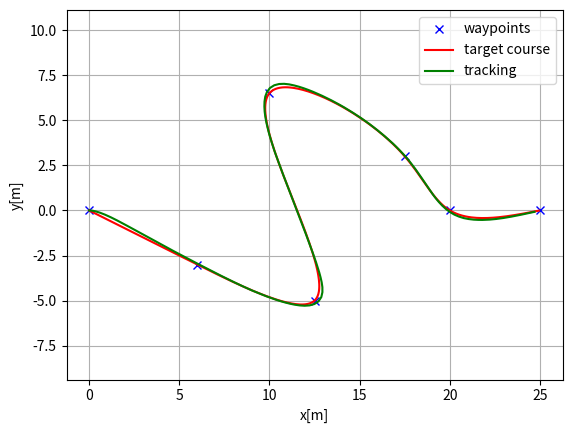
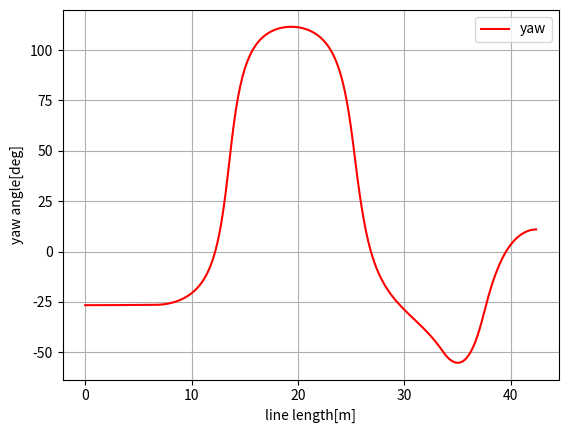
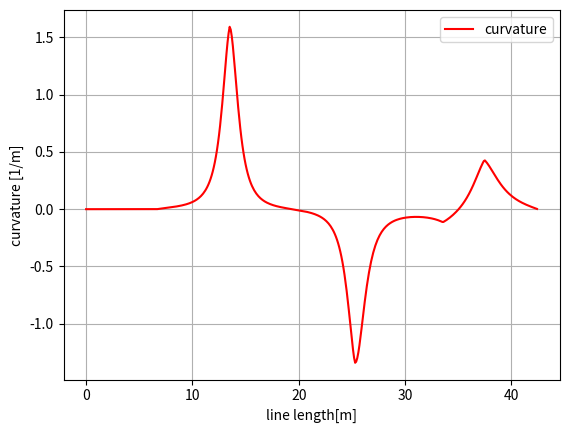

Python code for these plots, in order:
#!/usr/bin/env python
# coding: utf-8

# In[4]:


import math
import numpy as np
import bisect


class Spline:
    """
    Cubic Spline class
    """

    def __init__(self, x, y):
        self.b, self.c, self.d, self.w = [], [], [], []

        self.x = x
        self.y = y

        self.nx = len(x)  # dimension of x
        h = np.diff(x)

        # calc coefficient c
        self.a = [iy for iy in y]

        # calc coefficient c
        A = self.__calc_A(h)
        B = self.__calc_B(h)
        self.c = np.linalg.solve(A, B)
        #  print(self.c1)

        # calc spline coefficient b and d
        for i in range(self.nx - 1):
            self.d.append((self.c[i + 1] - self.c[i]) / (3.0 * h[i]))
            tb = (self.a[i + 1] - self.a[i]) / h[i] - h[i] * (self.c[i + 1] + 2.0 * self.c[i]) / 3.0
            self.b.append(tb)

    def calc(self, t):
        """
        Calc position
        if t is outside of the input x, return None
        """

        if t < self.x[0]:
            return None
        elif t > self.x[-1]:
            return None

        i = self.__search_index(t)
        dx = t - self.x[i]
        result = self.a[i] + self.b[i] * dx +self.c[i] * dx ** 2.0 + self.d[i] * dx ** 3.0

        return result

    def calcd(self, t):
        """
        Calc first derivative
        if t is outside of the input x, return None
        """

        if t < self.x[0]:
            return None
        elif t > self.x[-1]:
            return None

        i = self.__search_index(t)
        dx = t - self.x[i]
        result = self.b[i] + 2.0 * self.c[i] * dx + 3.0 * self.d[i] * dx ** 2.0
        return result

    def calcdd(self, t):
        """
        Calc second derivative
        """

        if t < self.x[0]:
            return None
        elif t > self.x[-1]:
            return None

        i = self.__search_index(t)
        dx = t - self.x[i]
        result = 2.0 * self.c[i] + 6.0 * self.d[i] * dx
        return result

    def __search_index(self, x):
        """
        search data segment index
        """
        return bisect.bisect(self.x, x) - 1

    def __calc_A(self, h):
        """
        calc matrix A for spline coefficient c
        """
        A = np.zeros((self.nx, self.nx))
        A[0, 0] = 1.0
        for i in range(self.nx - 1):
            if i != (self.nx - 2):
                A[i + 1, i + 1] = 2.0 * (h[i] + h[i + 1])
            A[i + 1, i] = h[i]
            A[i, i + 1] = h[i]

        A[0, 1] = 0.0
        A[self.nx - 1, self.nx - 2] = 0.0
        A[self.nx - 1, self.nx - 1] = 1.0
        #  print(A)
        return A

    def __calc_B(self, h):
        """
        calc matrix B for spline coefficient c
        """
        B = np.zeros(self.nx)
        for i in range(self.nx - 2):
            B[i + 1] = 3.0 * (self.a[i + 2] - self.a[i + 1]) / h[i + 1] - 3.0 * (self.a[i + 1] - self.a[i]) / h[i]
        return B


class Spline2D:
    """
    2D Cubic Spline class
    """

    def __init__(self, x, y):
        self.s = self.__calc_s(x, y)
        self.sx = Spline(self.s, x)
        self.sy = Spline(self.s, y)

    def __calc_s(self, x, y):
        dx = np.diff(x)
        dy = np.diff(y)
        self.ds = np.hypot(dx, dy)
        s = [0]
        s.extend(np.cumsum(self.ds))
        return s

    def calc_position(self, s):
        """
        calc position
        """
        x = self.sx.calc(s)
        y = self.sy.calc(s)

        return x, y

    def calc_curvature(self, s):
        """
        calc curvature
        """
        dx = self.sx.calcd(s)
        ddx = self.sx.calcdd(s)
        dy = self.sy.calcd(s)
        ddy = self.sy.calcdd(s)
        k = (ddy * dx - ddx * dy) / ((dx ** 2 + dy ** 2)**(3 / 2))
        return k

    def calc_yaw(self, s):
        """
        calc yaw
        """
        dx = self.sx.calcd(s)
        dy = self.sy.calcd(s)
        yaw = math.atan2(dy, dx)
        return yaw


def calc_spline_course(x, y, ds=0.1):
    sp = Spline2D(x, y)
    s = list(np.arange(0, sp.s[-1], ds))

    rx, ry, ryaw, rk = [], [], [], []
    for i_s in s:
        ix, iy = sp.calc_position(i_s)
        rx.append(ix)
        ry.append(iy)
        ryaw.append(sp.calc_yaw(i_s))
        rk.append(sp.calc_curvature(i_s))

    return rx, ry, ryaw, rk, s


# In[5]:


import math
import sys

import matplotlib.pyplot as plt
import numpy as np
import scipy.linalg as la



# === Parameters =====

# LQR parameter
lqr_Q = np.eye(5)
lqr_R = np.eye(2)
dt = 0.1  # time tick[s]
L = 0.5  # Wheel base of the vehicle [m]
max_steer = np.deg2rad(45.0)  # maximum steering angle[rad]

show_animation = True


class State:

    def __init__(self, x=0.0, y=0.0, yaw=0.0, v=0.0):
        self.x = x
        self.y = y
        self.yaw = yaw
        self.v = v


def update(state, a, delta):

    if delta >= max_steer:
        delta = max_steer
    if delta <= - max_steer:
        delta = - max_steer

    state.x = state.x + state.v * math.cos(state.yaw) * dt
    state.y = state.y + state.v * math.sin(state.yaw) * dt
    state.yaw = state.yaw + state.v / L * math.tan(delta) * dt
    state.v = state.v + a * dt

    return state


def pi_2_pi(angle):
    return (angle + math.pi) % (2 * math.pi) - math.pi


def solve_dare(A, B, Q, R):
    """
    solve a discrete time_Algebraic Riccati equation (DARE)
    """
    x = Q
    x_next = Q
    max_iter = 150
    eps = 0.01
    for i in range(max_iter):
        #x_next = A.T @ x @ A - A.T @ x @ B @ \
        #la.inv(R + B.T @ x @ B) @ B.T @ x @ A + Q
        # temp2 = la.inv(R + B.T @ x @ B)
        # temp = la.inv(R + np.matmul(B, np.matmul(B.T,x)))


        at_x = np.matmul(A.T, x)
        bt_x = np.matmul(B.T, x)
        at_x_b = np.matmul(at_x, B)
        bt_x_a = np.matmul(bt_x, A)
        inv_arg = R + np.matmul(bt_x, B)
        la.inv(inv_arg)

        x_next = np.matmul(at_x, A) - np.matmul(at_x_b, np.matmul(la.inv(inv_arg), bt_x_a)) + Q

        # x_next = A.T @ x @ A - A.T @ x @ B @ \
        #     la.inv(R + B.T @ x @ B) @ B.T @ x @ A + Q

        # x_next = np.matmul(np.matmul(A.T,x), A) - np.matmul(A,np.matmul(x, np.matmul(B.T, np.matmul(temp, np.matmul(B, np.matmul(A.T, x)))))) + Q
        if (abs(x_next - x)).max() < eps:
            break
        x = x_next

    return x_next


def dlqr(A, B, Q, R):
    """Solve the discrete time lqr controller.
    x[k+1] = A x[k] + B u[k]
    cost = sum x[k].T*Q*x[k] + u[k].T*R*u[k]
    """

    # first, try to solve the ricatti equation
    X = solve_dare(A, B, Q, R)

    # compute the LQR gain
    bt_x = np.matmul(B.T, X)
    bt_x_b = np.matmul(bt_x, B)
    bt_x_a = np.matmul(bt_x, A)
    K = np.matmul(la.inv(bt_x_b + R), bt_x_a)
    # K = la.inv(B.T @ X @ B + R) @ (B.T @ X @ A)

    # K = np.matmul(la.inv(np.matmul(B,np.matmul(B.T, X))), np.matmul(A, np.matmul(B.T, X)))

    #eig_result = la.eig(A - B @ K)
    eig_result = la.eig(A - np.matmul(B,K))

    return K, X, eig_result[0]


def lqr_speed_steering_control(state, cx, cy, cyaw, ck, pe, pth_e, sp, Q, R):
    ind, e = calc_nearest_index(state, cx, cy, cyaw)

    tv = sp[ind]

    k = ck[ind]
    v = state.v
    th_e = pi_2_pi(state.yaw - cyaw[ind])

    # A = [1.0, dt, 0.0, 0.0, 0.0
    #      0.0, 0.0, v, 0.0, 0.0]
    #      0.0, 0.0, 1.0, dt, 0.0]
    #      0.0, 0.0, 0.0, 0.0, 0.0]
    #      0.0, 0.0, 0.0, 0.0, 1.0]
    A = np.zeros((5, 5))
    A[0, 0] = 1.0
    A[0, 1] = dt
    A[1, 2] = v
    A[2, 2] = 1.0
    A[2, 3] = dt
    A[4, 4] = 1.0

    # B = [0.0, 0.0
    #     0.0, 0.0
    #     0.0, 0.0
    #     v/L, 0.0
    #     0.0, dt]
    B = np.zeros((5, 2))
    B[3, 0] = v / L
    B[4, 1] = dt

    K, _, _ = dlqr(A, B, Q, R)

    # state vector
    # x = [e, dot_e, th_e, dot_th_e, delta_v]
    # e: lateral distance to the path
    # dot_e: derivative of e
    # th_e: angle difference to the path
    # dot_th_e: derivative of th_e
    # delta_v: difference between current speed and target speed
    x = np.zeros((5, 1))
    x[0, 0] = e
    x[1, 0] = (e - pe) / dt
    x[2, 0] = th_e
    x[3, 0] = (th_e - pth_e) / dt
    x[4, 0] = v - tv

    # input vector
    # u = [delta, accel]
    # delta: steering angle
    # accel: acceleration
    #ustar = -K @ x
    ustar = np.matmul(-K, x)

    # calc steering input
    ff = math.atan2(L * k, 1)  # feedforward steering angle
    fb = pi_2_pi(ustar[0, 0])  # feedback steering angle
    delta = ff + fb

    # calc accel input
    accel = ustar[1, 0]

    return delta, ind, e, th_e, accel


def calc_nearest_index(state, cx, cy, cyaw):
    dx = [state.x - icx for icx in cx]
    dy = [state.y - icy for icy in cy]

    d = [idx ** 2 + idy ** 2 for (idx, idy) in zip(dx, dy)]

    mind = min(d)

    ind = d.index(mind)

    mind = math.sqrt(mind)

    dxl = cx[ind] - state.x
    dyl = cy[ind] - state.y

    angle = pi_2_pi(cyaw[ind] - math.atan2(dyl, dxl))
    if angle < 0:
        mind *= -1

    return ind, mind


def do_simulation(cx, cy, cyaw, ck, speed_profile, goal):
    T = 500.0  # max simulation time
    goal_dis = 0.3
    stop_speed = 0.05

    state = State(x=-0.0, y=-0.0, yaw=0.0, v=0.0)

    time = 0.0
    x = [state.x]
    y = [state.y]
    yaw = [state.yaw]
    v = [state.v]
    t = [0.0]

    e, e_th = 0.0, 0.0

    while T >= time:
        dl, target_ind, e, e_th, ai = lqr_speed_steering_control(
            state, cx, cy, cyaw, ck, e, e_th, speed_profile, lqr_Q, lqr_R)

        state = update(state, ai, dl)

        if abs(state.v) <= stop_speed:
            target_ind += 1

        time = time + dt

        # check goal
        dx = state.x - goal[0]
        dy = state.y - goal[1]
        if math.hypot(dx, dy) <= goal_dis:
            print("Goal")
            break

        x.append(state.x)
        y.append(state.y)
        yaw.append(state.yaw)
        v.append(state.v)
        t.append(time)

        if target_ind % 1 == 0 and show_animation:
            plt.cla()
            plt.plot(cx, cy, "-r", label="course")
            plt.plot(x, y, "ob", label="trajectory")
            plt.plot(cx[target_ind], cy[target_ind], "xg", label="target")
            plt.axis("equal")
            plt.grid(True)
            plt.title("speed[km/h]:" + str(round(state.v * 3.6, 2))
                      + ",target index:" + str(target_ind))
            plt.pause(0.0001)

    return t, x, y, yaw, v


def calc_speed_profile(cyaw, target_speed):
    speed_profile = [target_speed] * len(cyaw)

    direction = 1.0

    # Set stop point
    for i in range(len(cyaw) - 1):
        dyaw = abs(cyaw[i + 1] - cyaw[i])
        switch = math.pi / 4.0 <= dyaw < math.pi / 2.0

        if switch:
            direction *= -1

        if direction != 1.0:
            speed_profile[i] = - target_speed
        else:
            speed_profile[i] = target_speed

        if switch:
            speed_profile[i] = 0.0

    # speed down
    for i in range(40):
        speed_profile[-i] = target_speed / (50 - i)
        if speed_profile[-i] <= 1.0 / 3.6:
            speed_profile[-i] = 1.0 / 3.6

    return speed_profile


def main():
    print("LQR steering control tracking start!!")
    ax = [0.0, 6.0, 12.5, 10.0, 17.5, 20.0, 25.0]
    ay = [0.0, -3.0, -5.0, 6.5, 3.0, 0.0, 0.0]
    goal = [ax[-1], ay[-1]]

    cx, cy, cyaw, ck, s = calc_spline_course(
        ax, ay, ds=0.1)
    target_speed = 10.0 / 3.6  # simulation parameter km/h -> m/s
    print(calc_spline_course(
        ax, ay, ds=0.1))

    sp = calc_speed_profile(cyaw, target_speed)

    t, x, y, yaw, v = do_simulation(cx, cy, cyaw, ck, sp, goal)

    if show_animation:  # pragma: no cover
        plt.close()
        plt.subplots(1)
        plt.plot(ax, ay, "xb", label="waypoints")
        plt.plot(cx, cy, "-r", label="target course")
        plt.plot(x, y, "-g", label="tracking")
        plt.grid(True)
        plt.axis("equal")
        plt.xlabel("x[m]")
        plt.ylabel("y[m]")
        plt.legend()

        plt.subplots(1)
        plt.plot(s, [np.rad2deg(iyaw) for iyaw in cyaw], "-r", label="yaw")
        plt.grid(True)
        plt.legend()
        plt.xlabel("line length[m]")
        plt.ylabel("yaw angle[deg]")

        plt.subplots(1)
        plt.plot(s, ck, "-r", label="curvature")
        plt.grid(True)
        plt.legend()
        plt.xlabel("line length[m]")
        plt.ylabel("curvature [1/m]")

        plt.show()


if __name__ == '__main__':
    main()


# In[ ]:
